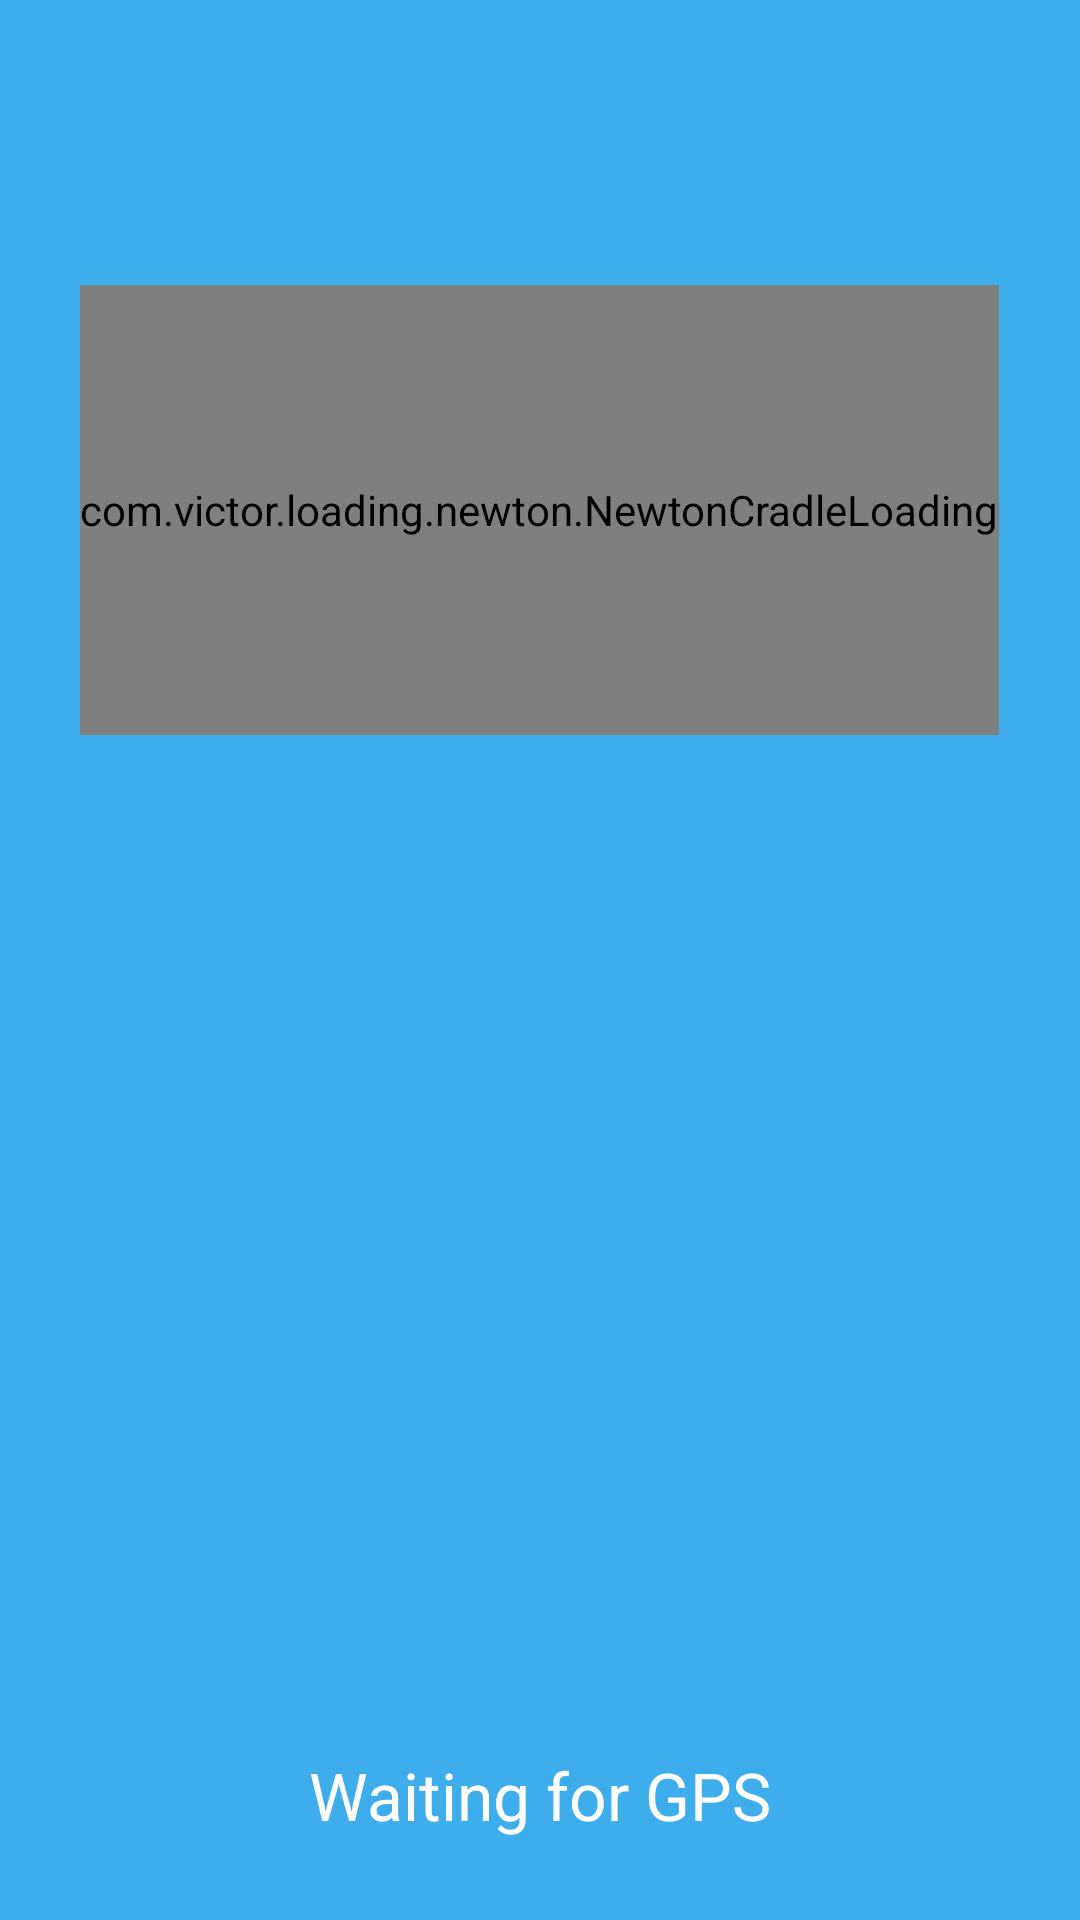

This screen was rendered from an Android layout file. Write that file and the resources it references.
<!-- AndroidManifest.xml: application theme AppThemeX -->
<!-- res/layout/loading_gps_layout.xml -->
<?xml version="1.0" encoding="utf-8"?>
<RelativeLayout xmlns:android="http://schemas.android.com/apk/res/android"
    android:layout_width="match_parent"
    android:layout_height="match_parent"
    android:background="#3eadec"
    android:orientation="vertical">

    

    <TextView
        android:id="@+id/tv_waiting"
        android:layout_width="wrap_content"
        android:layout_height="wrap_content"
        android:layout_alignParentBottom="true"
        android:layout_centerHorizontal="true"
        android:layout_marginBottom="27dp"
        android:text="Waiting for GPS"
        android:textAppearance="?android:attr/textAppearanceLarge"
        android:textColor="#ffffff" />

    <com.victor.loading.newton.NewtonCradleLoading
        android:id="@+id/newton_cradle_loading"
        android:layout_width="wrap_content"
        android:layout_height="150dp"
        android:layout_centerHorizontal="true"
        android:layout_marginTop="95dp"

        android:background="#FF3EADEC" />
</RelativeLayout>
<!-- resources referenced by this layout -->
<resources>
  <style name="AppThemeX" parent="Theme.AppCompat.Light.DarkActionBar">
          <item name="colorPrimaryDark">#FF3EADEC</item>
          <item name="colorPrimary">#FF3EADEC</item>
      </style>
</resources>
